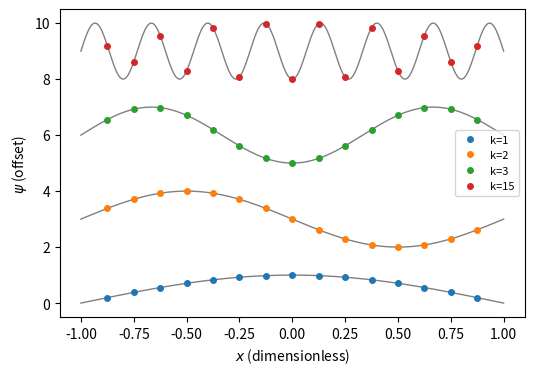

Source code (Python):
import numpy as np, matplotlib; matplotlib.use("Agg"); import matplotlib.pyplot as plt
from scipy.linalg import eigh_tridiagonal
L, N = 1.0, 15
h = 2*L/(N+1)
x = -L + h*np.arange(1, N+1)
w, U = eigh_tridiagonal(2/h**2*np.ones(N), -np.ones(N-1)/h**2)
xx = np.linspace(-L, L, 400)
fig, ax = plt.subplots(figsize=(6, 4))
for i, k in enumerate([1, 2, 3, 15]):
    psi = U[:, k-1]/np.sqrt(h)
    cont = np.sin(k*np.pi*(xx+L)/(2*L))/np.sqrt(L)
    cj = np.sin(k*np.pi*(x+L)/(2*L))/np.sqrt(L)
    if np.dot(psi, cj) < 0: psi = -psi
    off = 3*i
    ax.plot(xx, cont+off, '-', color='gray', lw=1)
    ax.plot(x, psi+off, 'o', ms=4, label=f'k={k}')
ax.set_xlabel(r'$x$ (dimensionless)'); ax.set_ylabel(r'$\psi$ (offset)')
ax.legend(fontsize=8)
plt.savefig("finite-differences_states.pdf", bbox_inches="tight")
